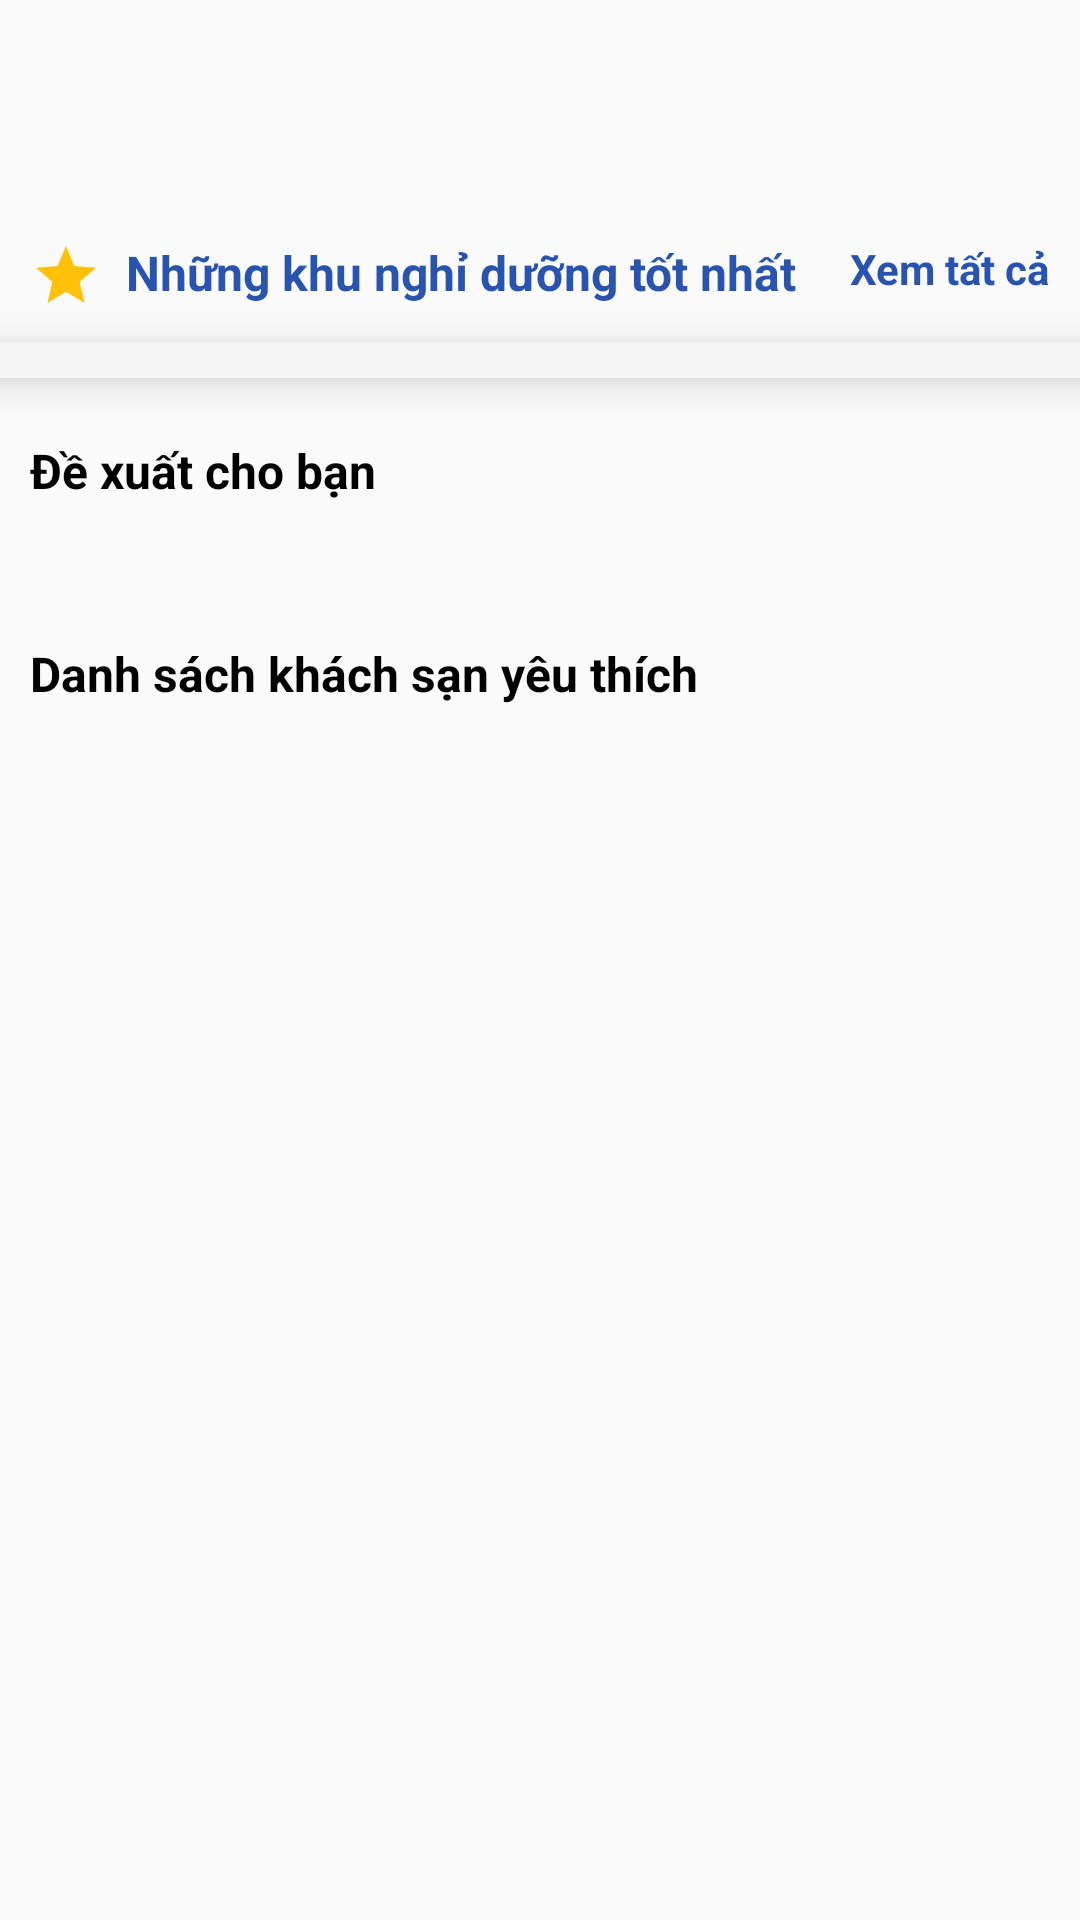

This screen was rendered from an Android layout file. Write that file and the resources it references.
<!-- AndroidManifest.xml: application theme Theme.Resort_Booking -->
<!-- res/layout/fragment_homepage.xml -->
<?xml version="1.0" encoding="utf-8"?>
<FrameLayout xmlns:android="http://schemas.android.com/apk/res/android"
    xmlns:app="http://schemas.android.com/apk/res-auto"
    xmlns:tools="http://schemas.android.com/tools"
    android:layout_width="match_parent"
    android:layout_height="match_parent">

    
    <ScrollView
        android:layout_width="match_parent"
        android:layout_height="match_parent">

        <androidx.constraintlayout.widget.ConstraintLayout
            android:id="@+id/contentLayout"
            android:layout_width="match_parent"
            android:layout_height="wrap_content"
            tools:context=".main_layout.Homepage">

            
            <ImageButton
                android:id="@+id/imageAvatar"
                android:layout_width="50dp"
                android:layout_height="50dp"
                android:layout_marginStart="10dp"
                android:layout_marginTop="10dp"
                android:background="@drawable/round_image"
                android:clickable="true"
                android:focusable="true"
                app:layout_constraintStart_toStartOf="parent"
                app:layout_constraintTop_toTopOf="parent" />

            <TextView
                android:id="@+id/text_yourName"
                android:layout_width="wrap_content"
                android:layout_height="wrap_content"
                android:layout_marginStart="20dp"
                android:fontFamily="sans-serif-light"
                android:text=""
                android:textColor="@color/nav_item_color"
                android:textSize="15sp"
                android:textStyle="bold"
                app:layout_constraintStart_toEndOf="@+id/imageAvatar"
                app:layout_constraintTop_toTopOf="@+id/imageAvatar" />

            
            <TextView
                android:id="@+id/positionHomePage"
                android:layout_width="200dp"
                android:layout_height="wrap_content"
                android:clickable="true"
                android:drawableLeft="@drawable/baseline_location_on_24"
                android:drawableTint="@color/dard_blue"
                android:focusable="true"
                android:text=""
                android:maxWidth="300dp"
                android:singleLine="true"
                android:textColor="@color/black"
                android:textStyle="bold"
                app:layout_constraintBottom_toBottomOf="@+id/imageAvatar"
                app:layout_constraintStart_toStartOf="@+id/text_yourName"
                app:layout_constraintTop_toBottomOf="@+id/text_yourName"
                app:layout_constraintVertical_bias="1.0" />

            <TextView
                android:id="@+id/textView9"
                android:layout_width="wrap_content"
                android:layout_height="wrap_content"
                android:layout_marginStart="10dp"
                android:layout_marginTop="20dp"
                android:text="Những khu nghỉ dưỡng tốt nhất"
                android:textColor="@color/dard_blue"
                android:textSize="16sp"
                android:textStyle="bold"
                android:drawableStart="@drawable/ic_star"
                android:drawablePadding="8dp"
                android:drawableTint="@color/rating_yellow"
                app:layout_constraintStart_toStartOf="parent"
                app:layout_constraintTop_toBottomOf="@+id/positionHomePage" />

            <TextView
                android:id="@+id/textViewAll"
                android:layout_width="wrap_content"
                android:layout_height="wrap_content"
                android:layout_marginEnd="10dp"
                android:clickable="true"
                android:text="Xem tất cả"
                android:textColor="@color/dard_blue"
                android:textStyle="bold"
                app:layout_constraintEnd_toEndOf="parent"
                app:layout_constraintTop_toTopOf="@+id/textView9" />

            <androidx.recyclerview.widget.RecyclerView
                android:id="@+id/recyclerResortsBest"
                android:layout_width="match_parent"
                android:layout_height="wrap_content"
                android:orientation="horizontal"
                android:paddingTop="12dp"
                android:background="@color/light_gray"
                android:outlineProvider="bounds"
                android:elevation="8dp"
                android:layout_marginBottom="16sp"
                android:layout_marginTop="10dp"
                app:layout_constraintEnd_toEndOf="parent"
                app:layout_constraintStart_toStartOf="parent"
                app:layout_constraintTop_toBottomOf="@+id/textView9" />

            <TextView
                android:id="@+id/textView2"
                android:layout_width="wrap_content"
                android:layout_height="wrap_content"
                android:layout_marginTop="20dp"
                android:text="Đề xuất cho bạn"
                android:textSize="16sp"
                android:textColor="@color/black"
                android:textStyle="bold"

                app:layout_constraintStart_toStartOf="@+id/imageAvatar"
                app:layout_constraintTop_toBottomOf="@+id/recyclerResortsBest" />

            <androidx.recyclerview.widget.RecyclerView
                android:id="@+id/recyclerResortsRecommend"
                android:layout_width="match_parent"
                android:layout_height="wrap_content"
                android:layout_marginStart="10dp"
                android:layout_marginTop="10dp"
                android:layout_marginEnd="10dp"
                android:orientation="horizontal"
                android:paddingTop="16dp"
                app:layout_constraintEnd_toEndOf="parent"
                app:layout_constraintStart_toStartOf="parent"
                app:layout_constraintTop_toBottomOf="@+id/textView2" />

            <TextView
                android:id="@+id/textView6"
                android:textStyle="bold"
                android:textSize="16sp"
                android:layout_width="wrap_content"
                android:layout_height="wrap_content"
                android:layout_marginTop="20dp"
                android:text="Danh sách khách sạn yêu thích"
                android:textColor="@color/black"
                app:layout_constraintStart_toStartOf="@+id/imageAvatar"
                app:layout_constraintTop_toBottomOf="@+id/recyclerResortsRecommend" />

            <androidx.recyclerview.widget.RecyclerView
                android:id="@+id/recyclerResortsFavorite"
                android:layout_width="match_parent"
                android:layout_height="wrap_content"
                android:layout_marginStart="10dp"
                android:layout_marginTop="10dp"
                android:layout_marginEnd="10dp"
                android:orientation="horizontal"
                android:paddingTop="16dp"
                app:layout_constraintEnd_toEndOf="parent"
                app:layout_constraintStart_toStartOf="parent"
                app:layout_constraintTop_toBottomOf="@+id/textView6" />


        </androidx.constraintlayout.widget.ConstraintLayout>

    </ScrollView>

    
    <ProgressBar
        android:id="@+id/progressBar"
        android:layout_width="60dp"
        android:layout_height="60dp"
        android:layout_gravity="center"
        android:indeterminateTint="#0000FF"
        android:visibility="gone" />

</FrameLayout>
<!-- resources referenced by this layout -->
<resources>
  <color name="black">#FF000000</color>
  <color name="dard_blue">#2853AF</color>
  <color name="light_gray">#f5f5f5</color>
  <color name="rating_yellow">#FFC107</color>
  <!-- drawable ic_star (drawable) -->
  <vector android:height="24dp" android:viewportHeight="24"
      android:viewportWidth="24" android:width="24dp" xmlns:android="http://schemas.android.com/apk/res/android">
      <path android:fillColor="#FF000000" android:pathData="M12,17.27L18.18,21l-1.64,-7.03L22,9.24l-7.19,-0.61L12,2L9.19,8.63L2,9.24l5.46,4.73L5.82,21z"/>
  </vector>
  <style name="Theme.Resort_Booking" parent="Base.Theme.Resort_Booking" />
  <style name="Base.Theme.Resort_Booking" parent="Theme.AppCompat.DayNight.NoActionBar">
          
          
  
          <item name="colorPrimary">@android:color/black</item>
          <item name="colorPrimaryVariant">@android:color/black</item>
          <item name="colorAccent">@android:color/black</item>
  
      </style>
</resources>
